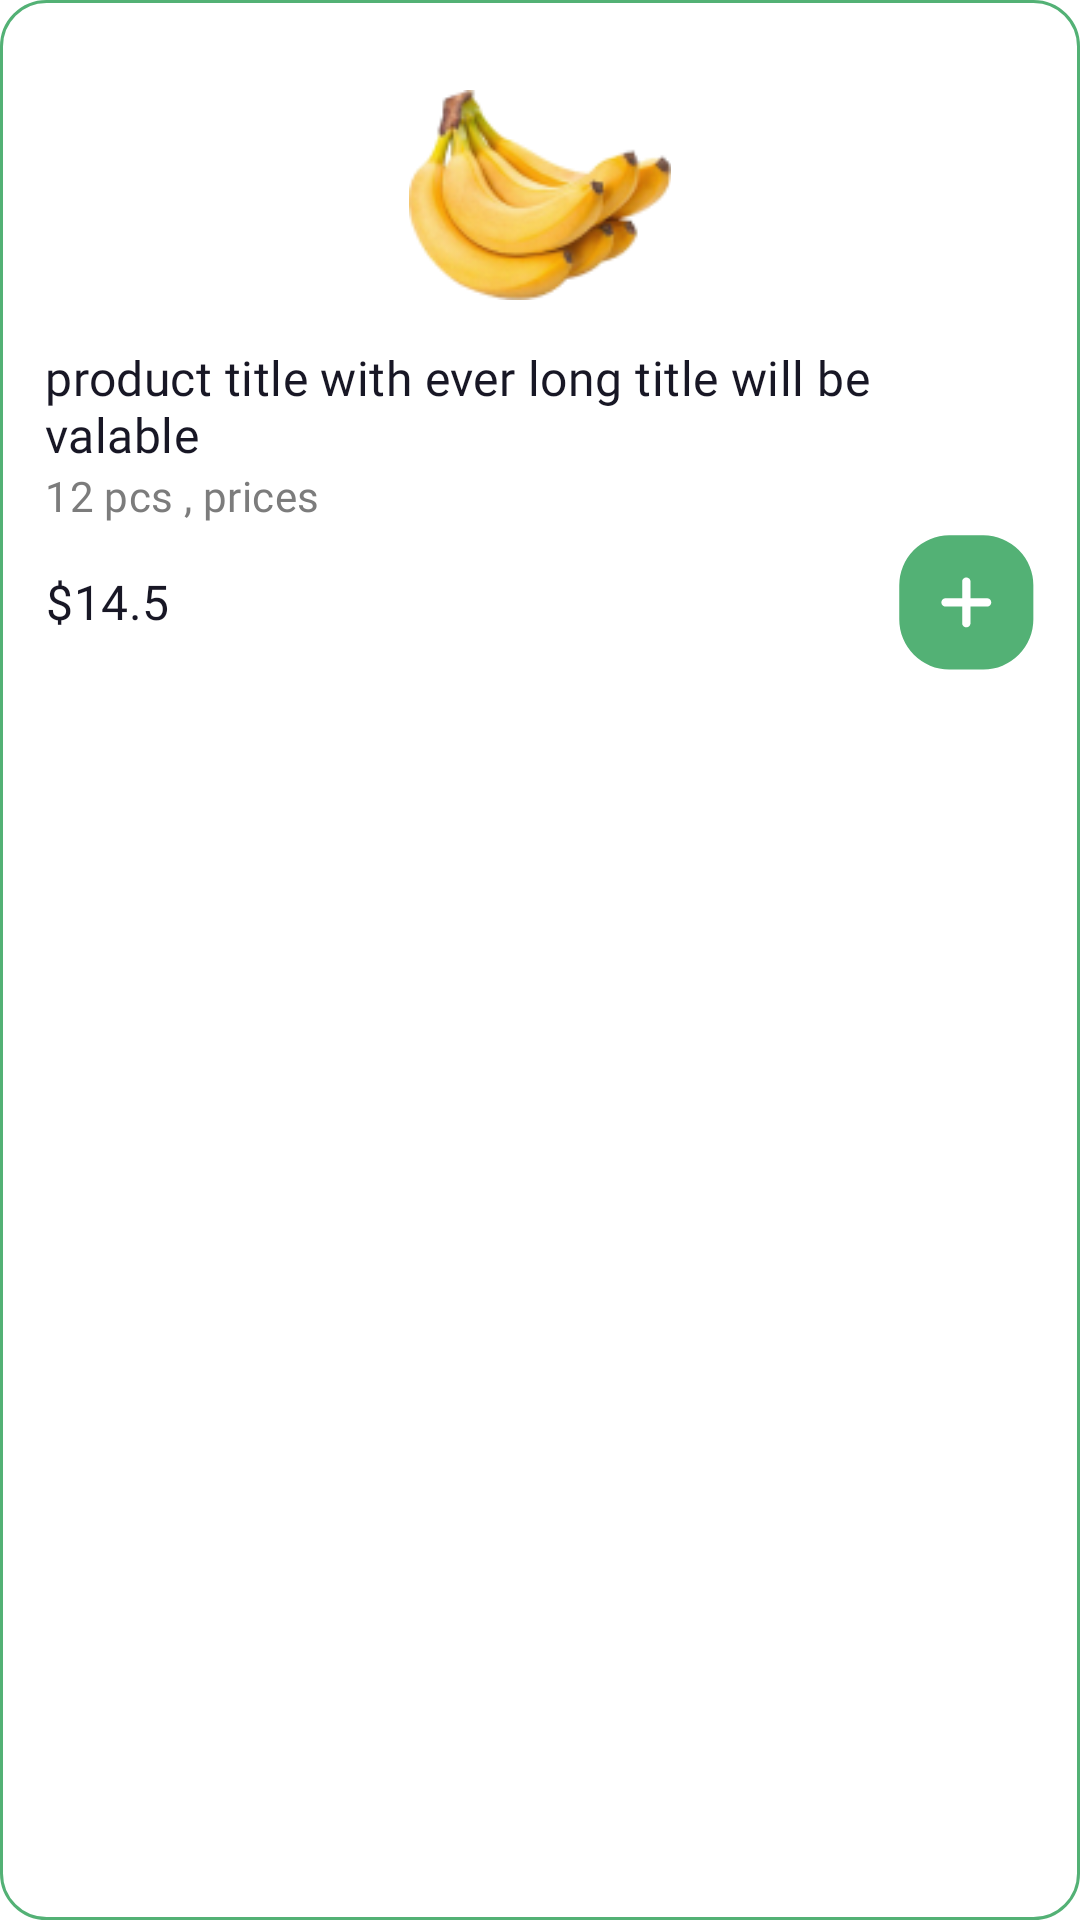

Write the Android layout XML for this screen, with the resource values it uses.
<!-- AndroidManifest.xml: application theme Theme.OnlineGroceriesApp -->
<!-- res/layout/product_card_layout_1.xml -->
<?xml version="1.0" encoding="utf-8"?>
<androidx.constraintlayout.widget.ConstraintLayout xmlns:android="http://schemas.android.com/apk/res/android"
    xmlns:app="http://schemas.android.com/apk/res-auto"
    android:layout_width="match_parent"
    android:layout_height="wrap_content"
    android:background="@drawable/rect_15_start_color"
    android:padding="@dimen/default_padding">

    <ImageView
        android:id="@+id/imageView6"
        android:layout_width="match_parent"
        android:layout_height="100dp"
        android:padding="@dimen/margin_top_15"
        android:src="@drawable/banana"
        app:layout_constraintEnd_toEndOf="parent"
        app:layout_constraintStart_toStartOf="parent"
        app:layout_constraintTop_toTopOf="parent" />

    <TextView
        android:id="@+id/product_title"
        android:layout_width="match_parent"
        android:layout_height="wrap_content"
        android:text="product title with ever long title will be valable"
        android:lines="2"
        android:ellipsize="end"
        android:textAppearance="@style/product_title"
        app:layout_constraintEnd_toEndOf="parent"
        app:layout_constraintStart_toStartOf="parent"
        app:layout_constraintTop_toBottomOf="@+id/imageView6" />

    <TextView
        android:id="@+id/h2"
        android:layout_width="match_parent"
        android:layout_height="wrap_content"
        android:lineSpacingExtra="2sp"
        android:text="12 pcs , prices"
        android:textAppearance="@style/product_title_h2"
        app:layout_constraintStart_toStartOf="@+id/product_title"
        app:layout_constraintTop_toBottomOf="@+id/product_title" />

    <TextView
        android:id="@+id/price"
        android:layout_width="wrap_content"
        android:layout_height="wrap_content"
        android:gravity="center"
        android:text="$14.5"
        android:layout_marginTop="@dimen/margin_top_15"
        android:textAppearance="@style/product_title"
        app:layout_constraintEnd_toEndOf="parent"
        app:layout_constraintEnd_toStartOf="@+id/add_to_cart"
        app:layout_constraintHorizontal_chainStyle="spread_inside"
        app:layout_constraintStart_toStartOf="parent"
        app:layout_constraintTop_toBottomOf="@+id/h2" />

    <ImageView
        android:id="@+id/add_to_cart"
        android:layout_width="46dp"
        android:layout_height="46dp"
        android:src="@drawable/ic_add_btn"
        android:layout_marginTop="@dimen/margin_top_15"
        app:layout_constraintBottom_toBottomOf="@+id/price"
        app:layout_constraintEnd_toEndOf="parent"
        app:layout_constraintStart_toEndOf="@+id/price"
        app:layout_constraintTop_toBottomOf="@+id/h2" />
</androidx.constraintlayout.widget.ConstraintLayout>
<!-- resources referenced by this layout -->
<resources>
  <dimen name="default_padding">15dp</dimen>
  <dimen name="margin_top_15">15dp</dimen>
  <!-- drawable banana: png bitmap (drawable, 13503 bytes) -->
  <!-- drawable ic_add_btn (drawable) -->
  <vector android:height="24dp" android:viewportHeight="47"
      android:viewportWidth="47" android:width="24dp" xmlns:android="http://schemas.android.com/apk/res/android">
      <path android:fillColor="#53B175" android:pathData="M17.7678,0.7955L29.4378,0.7955A17,17 0,0 1,46.4378 17.7955L46.4378,29.4639A17,17 0,0 1,29.4378 46.4639L17.7678,46.4639A17,17 0,0 1,0.7678 29.4639L0.7678,17.7955A17,17 0,0 1,17.7678 0.7955z"/>
      <path android:fillColor="#ffffff" android:pathData="M32.1028,23.6297C32.1028,24.0055 31.9587,24.3688 31.6892,24.6319C31.426,24.9013 31.0626,25.0516 30.6866,25.0516H25.0221V30.7141C25.0221,31.0899 24.8717,31.4532 24.6022,31.7163C24.3391,31.9794 23.9819,32.1297 23.6059,32.1297C23.2299,32.1297 22.8665,31.9794 22.6033,31.7163C22.3339,31.4532 22.1835,31.0899 22.1835,30.7141V25.0516H16.5189C16.143,25.0516 15.7795,24.9013 15.5163,24.6319C15.2532,24.3688 15.1028,24.0055 15.1028,23.6297C15.1028,23.2539 15.2532,22.8968 15.5163,22.6275C15.7795,22.3644 16.143,22.2141 16.5189,22.2141H22.1835V16.5516C22.1835,16.1758 22.3339,15.8125 22.6033,15.5494C22.8665,15.28 23.2299,15.1297 23.6059,15.1297C23.9819,15.1297 24.3391,15.28 24.6022,15.5494C24.8717,15.8125 25.0221,16.1758 25.0221,16.5516V22.2141H30.6866C31.0626,22.2141 31.426,22.3644 31.6892,22.6275C31.9587,22.8968 32.1028,23.2539 32.1028,23.6297Z"/>
  </vector>
  <!-- drawable rect_15_start_color (drawable) -->
  <?xml version="1.0" encoding="utf-8"?>
  <shape xmlns:android="http://schemas.android.com/apk/res/android">
      <solid android:color="@color/white" />
      <stroke android:color="@color/start_bg_color" android:width="1dp"/>
      <corners android:radius="15dp" />
  </shape>
  <style name="product_title">
          <item name="android:fontFamily">@font/poppins_semibold</item>
          <item name="android:textSize">16sp</item>
          <item name="android:letterSpacing">0.01</item>
          <item name="android:textColor">#181725</item>
      </style>
  <style name="product_title_h2">
          <item name="android:fontFamily">@font/poppins_medium</item>
          <item name="android:textSize">14sp</item>
          <item name="android:letterSpacing">0.01</item>
          <item name="android:textColor">#7C7C7C</item>
      </style>
  <style name="Theme.OnlineGroceriesApp" parent="Theme.MaterialComponents.DayNight.NoActionBar">
          
          <item name="colorPrimary">@color/start_bg_color</item>
          <item name="colorPrimaryVariant">@color/start_bg_color</item>
          <item name="colorOnPrimary">@color/white</item>
          
          <item name="colorSecondary">@color/teal_200</item>
          <item name="colorSecondaryVariant">@color/teal_700</item>
          <item name="colorOnSecondary">@color/black</item>
          
          <item name="android:statusBarColor" tools:targetApi="l">?attr/colorPrimaryVariant</item>
          
          <item name="bottomSheetStyle">@style/DialogStyle</item>
      </style>
  <color name="white">#FFFFFFFF</color>
  <color name="start_bg_color">#53B175</color>
  <color name="teal_200">#FF03DAC5</color>
  <color name="teal_700">#FF018786</color>
  <color name="black">#FF000000</color>
  <style name="DialogStyle" parent="Theme.Design.Light.BottomSheetDialog">
          <item name="android:windowIsFloating">true</item>
          <item name="android:statusBarColor">@android:color/transparent</item>
          <item name="android:windowSoftInputMode">adjustResize</item>
      </style>
</resources>
